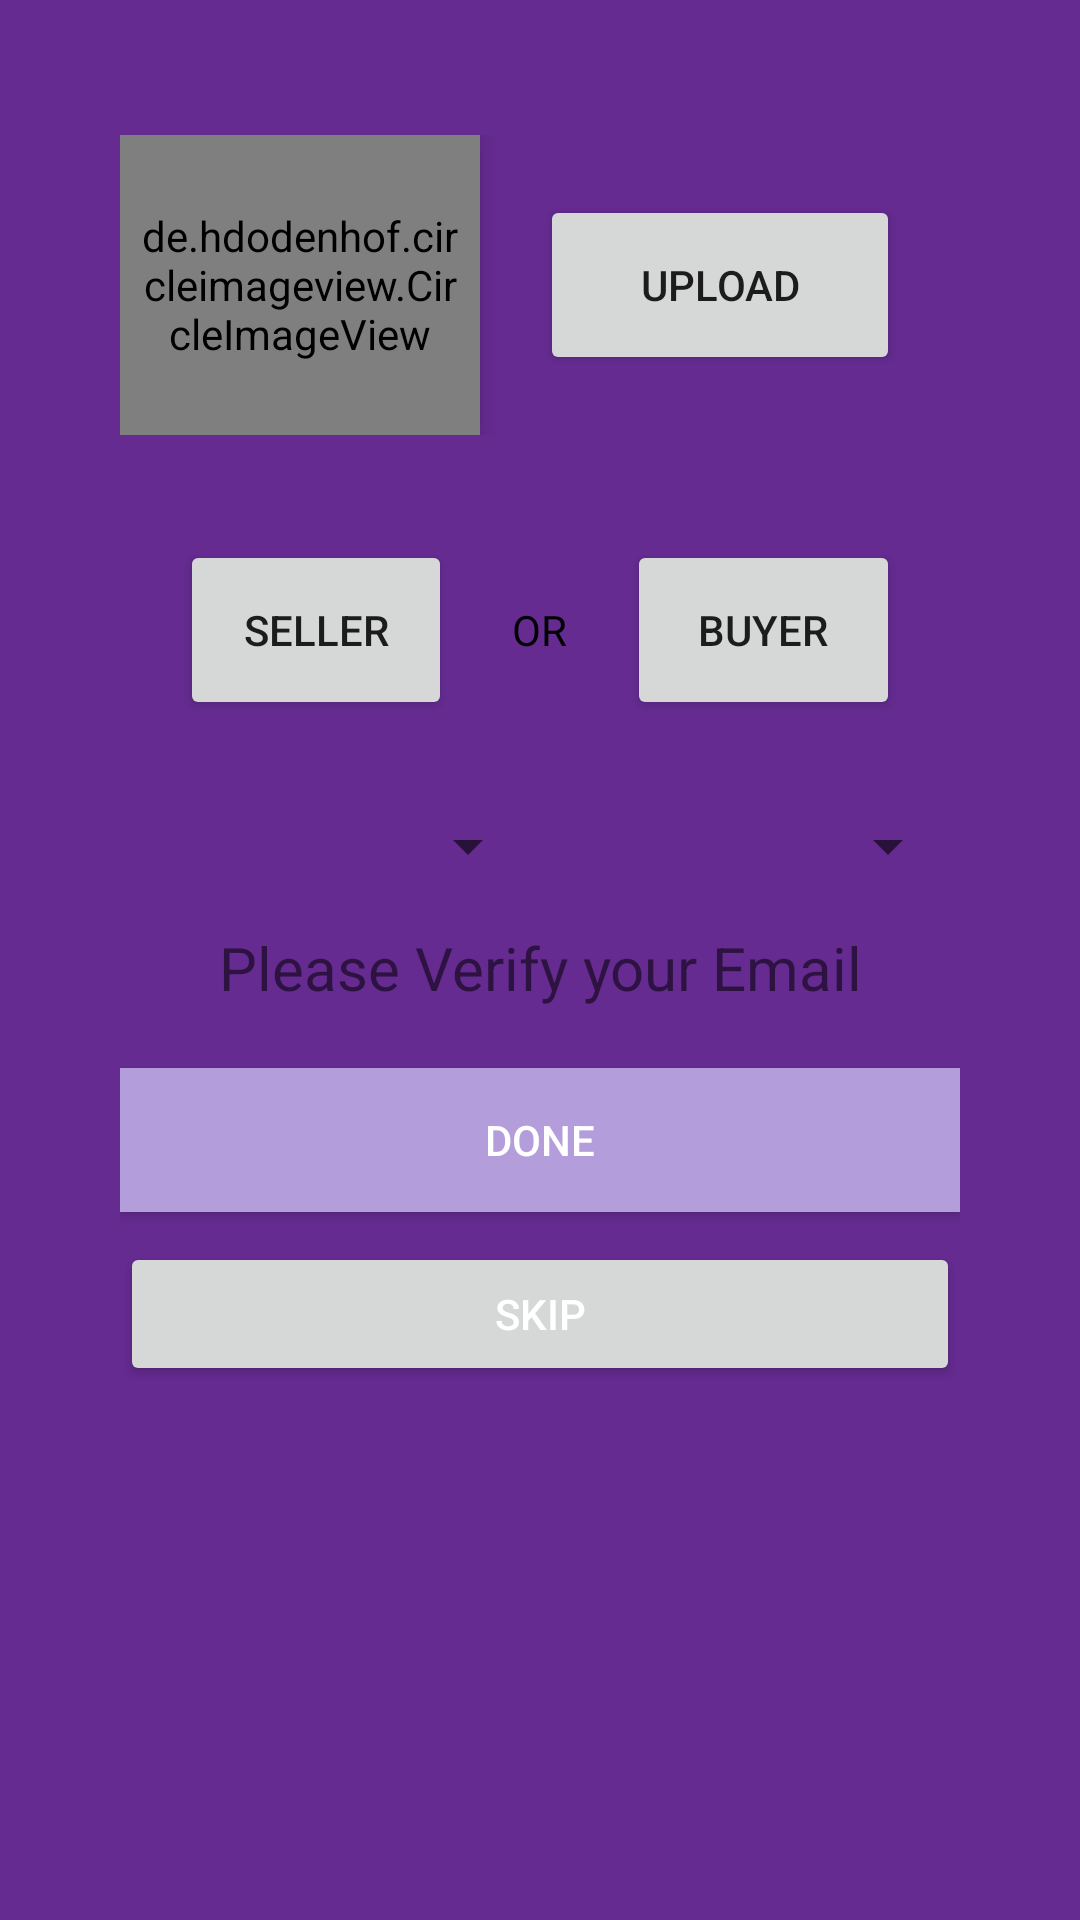

This screen was rendered from an Android layout file. Write that file and the resources it references.
<!-- AndroidManifest.xml: application theme AppTheme -->
<!-- res/layout/fragment_setup.xml -->
<?xml version="1.0" encoding="utf-8"?>
<ScrollView xmlns:android="http://schemas.android.com/apk/res/android"
    android:layout_width="match_parent"
    android:layout_height="match_parent"
    android:fillViewport="true"
    android:scrollbars="none"
    android:overScrollMode="never">

    <LinearLayout
        android:layout_width="match_parent"
        android:layout_height="wrap_content"
        android:background="@color/colorPrimary"
        android:clickable="true"
        android:orientation="vertical"
        >

\

        
        
        
        
        
        


        <LinearLayout
            android:id="@+id/fieldsContainer"
            android:layout_width="match_parent"
            android:layout_height="wrap_content"
            android:layout_margin="30dp"
            android:background="@drawable/form_bg"
            android:orientation="vertical"
            android:padding="10dp">

            <LinearLayout
                android:layout_width="match_parent"
                android:layout_height="wrap_content"
                android:layout_marginTop="5dp"
                android:orientation="horizontal"
                android:layout_marginBottom="15dp">

                <de.hdodenhof.circleimageview.CircleImageView
                    xmlns:app="http://schemas.android.com/apk/res-auto"
                    android:id="@+id/profile_image_setup"
                    android:layout_width="0dp"
                    android:layout_height="100dp"
                    android:layout_weight="1"
                    android:elevation="5dp"
                    android:src="@drawable/profile_placeholder"
                    android:padding="5dp"
                    app:civ_border_width="1dp"
                    app:civ_border_color="#FF000000"/>

                <Button
                    android:layout_width="0dp"
                    android:layout_height="60dp"
                    android:layout_weight="1"
                    android:id="@+id/upload_button"
                    android:layout_margin="20dp"
                    android:text="Upload"
                    android:padding="10dp" />


            </LinearLayout>

            <LinearLayout
                android:layout_width="match_parent"
                android:layout_height="wrap_content">

                <Button
                    android:layout_width="0dp"
                    android:layout_height="60dp"
                    android:layout_weight="2"
                    android:id="@+id/Seller"
                    android:layout_margin="20dp"
                    android:text="Seller"
                    android:padding="10dp" />

                <TextView
                    android:layout_width="wrap_content"
                    android:layout_height="wrap_content"
                    android:text="OR"
                    android:layout_gravity="center"
                    android:textColor="#FF000000"/>

                <Button
                    android:layout_width="0dp"
                    android:layout_height="60dp"
                    android:layout_weight="2"
                    android:id="@+id/buyer"
                    android:layout_margin="20dp"
                    android:text="Buyer"
                    android:padding="10dp" />




            </LinearLayout>


            <LinearLayout
                android:layout_width="match_parent"
                android:layout_height="wrap_content"
                android:layout_marginTop="10dp">

                <Spinner
                    android:id="@+id/CitySpinner"
                    android:layout_width="0dp"
                    android:layout_height="wrap_content"
                    android:layout_weight="1"
                    android:spinnerMode="dropdown"
                    android:padding="5dp"
                    ></Spinner>


                <Spinner

                    android:id="@+id/CountrySpinner"
                    android:layout_width="0dp"
                    android:layout_height="wrap_content"
                    android:layout_weight="1"
                    android:spinnerMode="dropdown"
                    android:padding="5dp"
                    ></Spinner>


            </LinearLayout>


            <LinearLayout
                android:layout_width="match_parent"
                android:layout_height="wrap_content"
                android:layout_marginTop="15dp"
                android:layout_marginBottom="10dp"
                android:orientation="horizontal"
                android:gravity="center"
                >

               <TextView
                   android:layout_width="wrap_content"
                   android:layout_height="wrap_content"
                   android:textSize="20sp"
                   android:gravity="center_horizontal"
                   android:id="@+id/emailVerification"
                   android:text="Please Verify your Email"
                   />



            </LinearLayout>






            <Button
                android:id="@+id/DoneButton"
                android:layout_width="match_parent"
                android:layout_height="wrap_content"
                android:layout_centerHorizontal="true"
                android:layout_marginTop="10dp"
                android:background="@color/colorPrimaryDark"
                android:padding="10dp"
                android:text="DONE"
                android:textColor="#fff" />

            <Button
                android:id="@+id/SkipButton"
                android:layout_width="match_parent"
                android:layout_height="wrap_content"
                android:layout_centerHorizontal="true"
                android:layout_marginTop="10dp"
                android:padding="10dp"
                android:text="SKIP"
                android:textColor="#fff" />



        </LinearLayout>



    </LinearLayout>
</ScrollView>
<!-- resources referenced by this layout -->
<resources>
  <color name="colorPrimary">#652B91</color>
  <color name="colorPrimaryDark">#b39ddb</color>
  <style name="AppTheme" parent="Theme.AppCompat.Light.DarkActionBar">
          
          <item name="colorPrimary">@color/colorPrimary</item>
          <item name="colorPrimaryDark">@color/colorPrimaryDark</item>
          <item name="colorAccent">@color/colorAccent</item>
      </style>
  <color name="colorAccent">#FF4081</color>
</resources>
